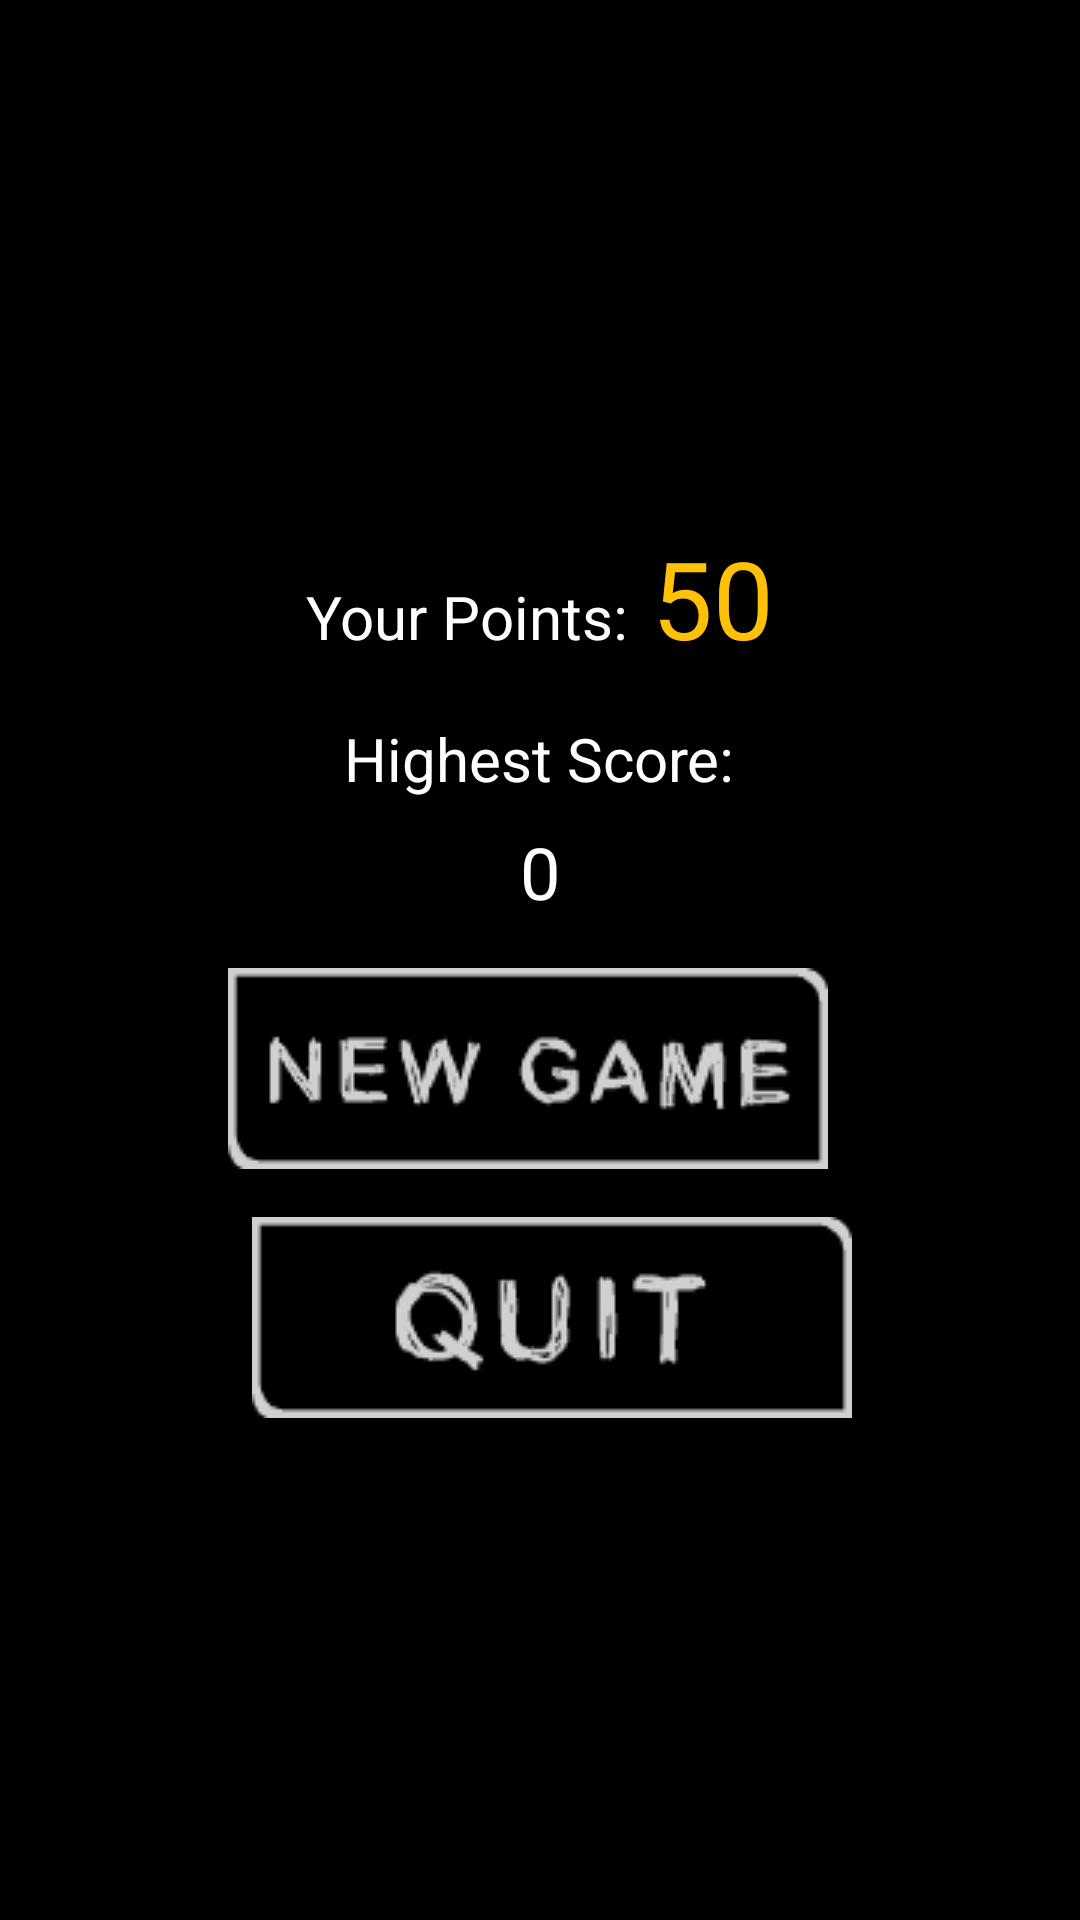

Here is an Android app screen rendered from its layout file. Give the layout XML and the strings, colors and styles it references.
<!-- AndroidManifest.xml: application theme Theme.AppCompat.Light.NoActionBar.FullScreen -->
<!-- res/layout/game_over.xml -->
<?xml version="1.0" encoding="utf-8"?>
<RelativeLayout xmlns:android="http://schemas.android.com/apk/res/android"
    android:layout_width="match_parent"
    android:layout_height="match_parent"
    android:background="@color/black">

    <LinearLayout
        android:id="@+id/layout_center"
        android:layout_width="match_parent"
        android:layout_height="wrap_content"
        android:orientation="vertical"
        android:gravity="center"
        android:layout_centerInParent="true"
        android:padding="16dp">

        
        <LinearLayout
            android:layout_width="match_parent"
            android:layout_height="wrap_content"
            android:orientation="vertical"
            android:gravity="center_horizontal"
            android:layout_marginBottom="16dp">
            <ImageView
                android:layout_width="wrap_content"
                android:layout_height="wrap_content"
                android:id="@+id/ivNewHeighest"
                android:visibility="gone"
                android:src="@drawable/tropy"
                android:contentDescription="@string/trophy_icon_description"/>
            <LinearLayout
                android:layout_width="wrap_content"
                android:layout_height="wrap_content"
                android:orientation="horizontal"
                android:layout_marginTop="8dp">
                <TextView
                    android:layout_width="wrap_content"
                    android:layout_height="wrap_content"
                    android:text="@string/your_points"
                    android:textSize="20sp"
                    android:textColor="@android:color/white"/>
                <TextView
                    android:id="@+id/tvPoints"
                    android:layout_width="wrap_content"
                    android:layout_height="wrap_content"
                    android:text="50"
                    android:textSize="36sp"
                    android:textColor="#FFC107"
                    android:layout_marginStart="8dp"/>
            </LinearLayout>

            
            <LinearLayout
                android:layout_width="match_parent"
                android:layout_height="wrap_content"
                android:orientation="vertical"
                android:gravity="center_horizontal"
                android:layout_marginTop="16dp">
                <TextView
                    android:id="@+id/tvHighestScoreLabel"
                    android:layout_width="wrap_content"
                    android:layout_height="wrap_content"
                    android:text="@string/highest_score"
                    android:textSize="20sp"
                    android:textColor="@android:color/white"
                    android:layout_marginBottom="8dp"/>
                <TextView
                    android:id="@+id/tvHighestScoreValue"
                    android:layout_width="wrap_content"
                    android:layout_height="wrap_content"
                    android:text="0"
                    android:textSize="24sp"
                    android:textColor="@android:color/white"/>
            </LinearLayout>
        </LinearLayout>

        
        <LinearLayout
            android:id="@+id/layout_restart"
            android:layout_width="match_parent"
            android:layout_height="wrap_content"
            android:orientation="horizontal"
            android:layout_marginBottom="16dp"
            android:gravity="center">
            <ImageButton
                android:layout_width="wrap_content"
                android:layout_height="wrap_content"
                android:layout_marginEnd="8dp"
                android:background="@drawable/newgame"
                android:onClick="restart"/>
        </LinearLayout>

        
        <LinearLayout
            android:id="@+id/layout_exit"
            android:layout_width="match_parent"
            android:layout_height="wrap_content"
            android:orientation="horizontal"
            android:gravity="center">
            <ImageButton
                android:layout_width="wrap_content"
                android:layout_height="wrap_content"
                android:layout_marginStart="8dp"
                android:background="@drawable/quitbtn"
                android:onClick="exit"/>
        </LinearLayout>
    </LinearLayout>
</RelativeLayout>
<!-- resources referenced by this layout -->
<resources>
  <!-- drawable newgame: png bitmap (drawable, 8561 bytes) -->
  <!-- drawable quitbtn: png bitmap (drawable, 7263 bytes) -->
  <string name="highest_score">Highest Score:</string>
  <string name="trophy_icon_description">Trophy icon for highest score</string>
  <string name="your_points">Your Points:</string>
  <style name="Theme.AppCompat.Light.NoActionBar.FullScreen" parent="@style/Theme.AppCompat.Light.NoActionBar">
          <item name="android:windowNoTitle">true</item>
          <item name="android:windowActionBar">false</item>
          <item name="android:windowFullscreen">true</item>
          <item name="android:windowContentOverlay">@null</item>
      </style>
  <!-- not gathered from this repository: default colours our renderer supplied (Android Studio template values) -->
  <color name="black">#FF000000</color>
</resources>
